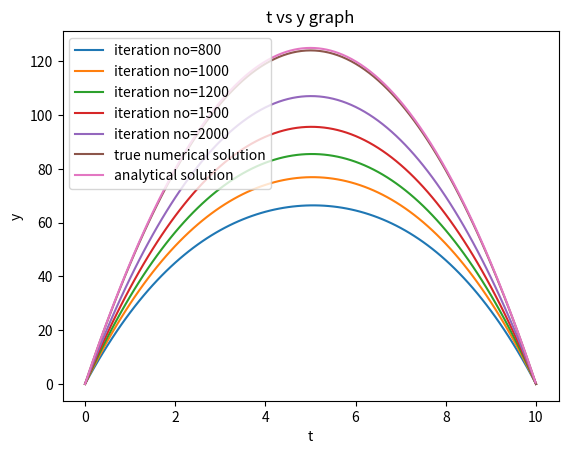

This chart was generated by the following Python code:
#!/usr/bin/env python3
# -*- coding: utf-8 -*-
"""
Created Apr 18 21:03:35 2020

@author: ritambasu
"""

import numpy as np
import matplotlib.pyplot as plt

h=0.1 
t=np.arange(0+h,10,h)
A=np.zeros((t.size,t.size))
for i in range (t.size):
    for j in range (t.size):
        if j==i-1 or j==i+1:
            A[i][j]=1 #A is the matrix of coefficient of the linear equations
        elif j==i:
            A[i][j]=-2
b=-10*h*h*np.ones(t.size)
L=np.tril(A,k=0) #This matrix contains the upper triangular elements of A
U=np.triu(A,k=1) #This matrix contains the lower triangular elements of A
l=np.linalg.inv(L) #inverse of matrix L
def y(m):
    z=np.zeros(t.size) #initial guess of solution
    for j in range (m): #j is the no of iteration
        z=np.dot(l,(b-np.dot(U,z)))
    z=np.insert(z,[0,t.size],[0,0]) #inserting the value of y at boundary points
    return z #return the sol by gauss-seidal method after m iteration
t1=np.arange(0,10+h,h)
ite_no=np.array([800,1000,1200,1500,2000])
for j in ite_no:
    plt.plot(t1, y(j)) #plotting of candidate solutions
plt.plot(t1, y(5000))
def g(t):
    return 50*t-5*t*t #analytical sol of differential eq
t=np.arange(0,10,0.01)
plt.plot(t,g(t)) #plotting analytical solution
plt.xlabel('t', fontsize=10)
plt.ylabel('y', fontsize=10)
plt.title('t vs y graph')
plt.legend(['iteration no=800','iteration no=1000','iteration no=1200','iteration no=1500','iteration no=2000','true numerical solution','analytical solution'],fontsize=10,loc='upper left')
plt.show()